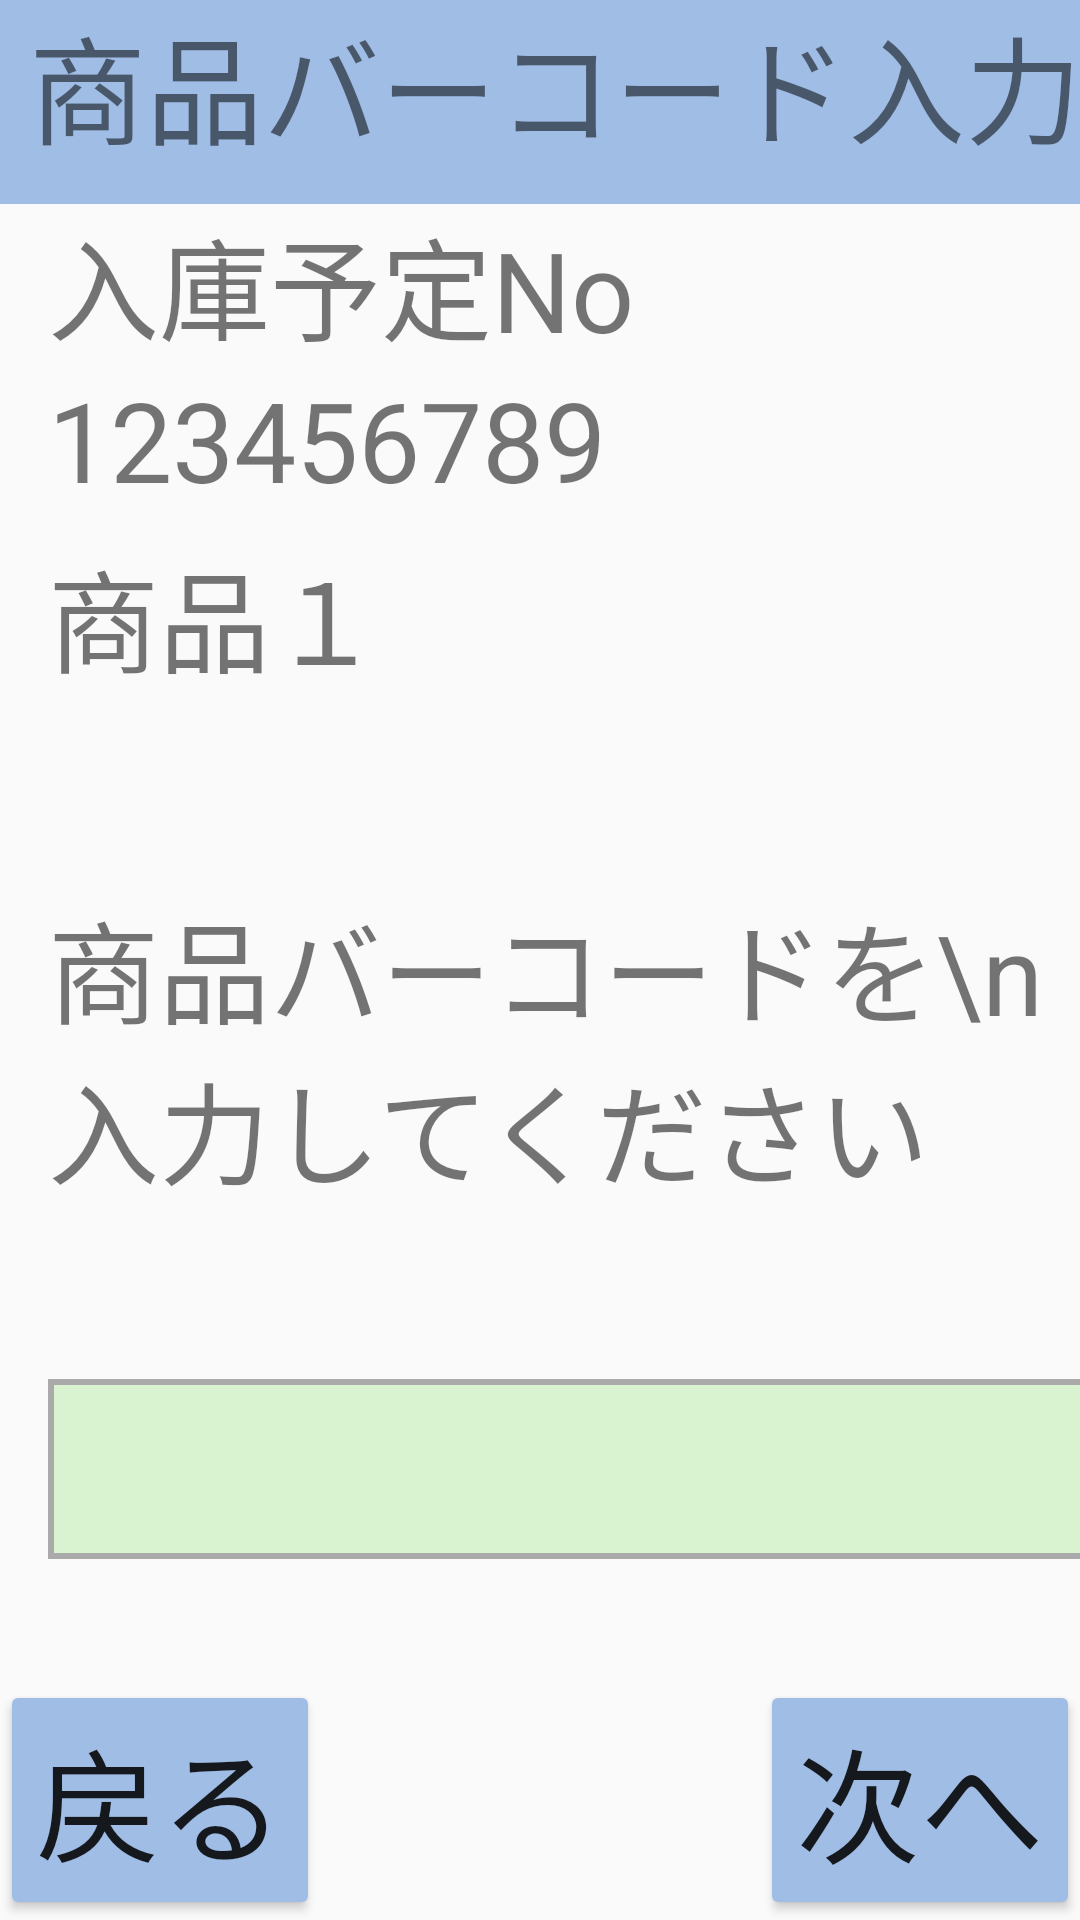

The Android layout XML behind this screen, and the referenced resources:
<!-- AndroidManifest.xml: application theme Theme.KyoueiHTApplication -->
<!-- res/layout/nyuko_barcode.xml -->
<?xml version="1.0" encoding="utf-8"?>
<androidx.constraintlayout.widget.ConstraintLayout xmlns:android="http://schemas.android.com/apk/res/android"

    xmlns:app="http://schemas.android.com/apk/res-auto"

    xmlns:tools="http://schemas.android.com/tools"

    android:layout_width="match_parent"

    android:layout_height="match_parent">

    <TextView

        android:id="@+id/title"

        android:layout_width="418dp"

        android:layout_height="68dp"

        android:background="#A0BDE6"

        android:text=" 商品バーコード入力"

        android:textSize="19pt"

        app:layout_constraintStart_toStartOf="parent"

        app:layout_constraintTop_toTopOf="parent" />

    <Button

        android:id="@+id/back_btn"

        android:layout_width="wrap_content"

        android:layout_height="wrap_content"

        android:backgroundTint="#A0BDE6"

        android:text="戻る"

        android:textSize="20pt"

        app:layout_constraintBottom_toBottomOf="parent"
        app:layout_constraintStart_toStartOf="parent" />

    <Button

        android:id="@+id/next_btn"

        android:layout_width="wrap_content"

        android:layout_height="wrap_content"

        android:backgroundTint="#A0BDE6"

        android:text="次へ"

        android:textSize="20pt"

        app:layout_constraintBottom_toBottomOf="parent"

        app:layout_constraintEnd_toEndOf="parent"

        />

    <TextView

        android:id="@+id/output_number_text"

        android:layout_width="wrap_content"

        android:layout_height="wrap_content"

        android:layout_marginStart="16dp"

        android:text="入庫予定No"

        android:textSize="18pt"

        app:layout_constraintStart_toStartOf="parent"

        app:layout_constraintTop_toBottomOf="@+id/title" />

    <TextView

        android:id="@+id/output_number"

        android:layout_width="352dp"

        android:layout_height="57dp"

        android:layout_marginStart="16dp"

        android:layout_marginEnd="16dp"

        android:text="123456789"

        android:textSize="18pt"

        app:layout_constraintEnd_toEndOf="parent"

        app:layout_constraintHorizontal_bias="0.0"

        app:layout_constraintStart_toStartOf="parent"
        app:layout_constraintTop_toBottomOf="@+id/output_number_text" />

    <TextView
        android:id="@+id/quantity"
        android:layout_width="352dp"
        android:layout_height="119dp"
        android:layout_marginStart="16dp"
        android:layout_marginTop="60dp"
        android:text="商品バーコードを\n入力してください"
        android:textSize="18pt"
        app:layout_constraintStart_toStartOf="parent"
        app:layout_constraintTop_toBottomOf="@+id/selected_goods" />

    <EditText
        android:id="@+id/puroduct_b"
        android:layout_width="352dp"
        android:layout_height="60dp"
        android:layout_marginStart="16dp"
        android:layout_marginTop="45dp"
        android:background="@drawable/kurobuti"
        android:digits="0123456789"
        android:inputType="number"
        android:maxLength="13"
        android:text=""
        android:textSize="18pt"
        app:layout_constraintStart_toStartOf="parent"
        app:layout_constraintTop_toBottomOf="@+id/quantity" />

    <TextView
        android:id="@+id/selected_goods"
        android:layout_width="352dp"
        android:layout_height="57dp"
        android:layout_marginStart="16dp"
        android:text="商品１"
        android:textSize="18pt"
        app:layout_constraintStart_toStartOf="parent"
        app:layout_constraintTop_toBottomOf="@+id/output_number" />
</androidx.constraintlayout.widget.ConstraintLayout>
<!-- resources referenced by this layout -->
<resources>
  <!-- drawable kurobuti (drawable) -->
  <?xml version="1.0" encoding="utf-8"?>
  <shape xmlns:android="http://schemas.android.com/apk/res/android"
      android:shape="rectangle">
      <solid android:color="#D9F2D0"/>
      <stroke android:width="2dp" android:color="#AAAAAA" />
  </shape>
  <style name="Theme.KyoueiHTApplication" parent="android:Theme.Material.Light.NoActionBar" />
</resources>
